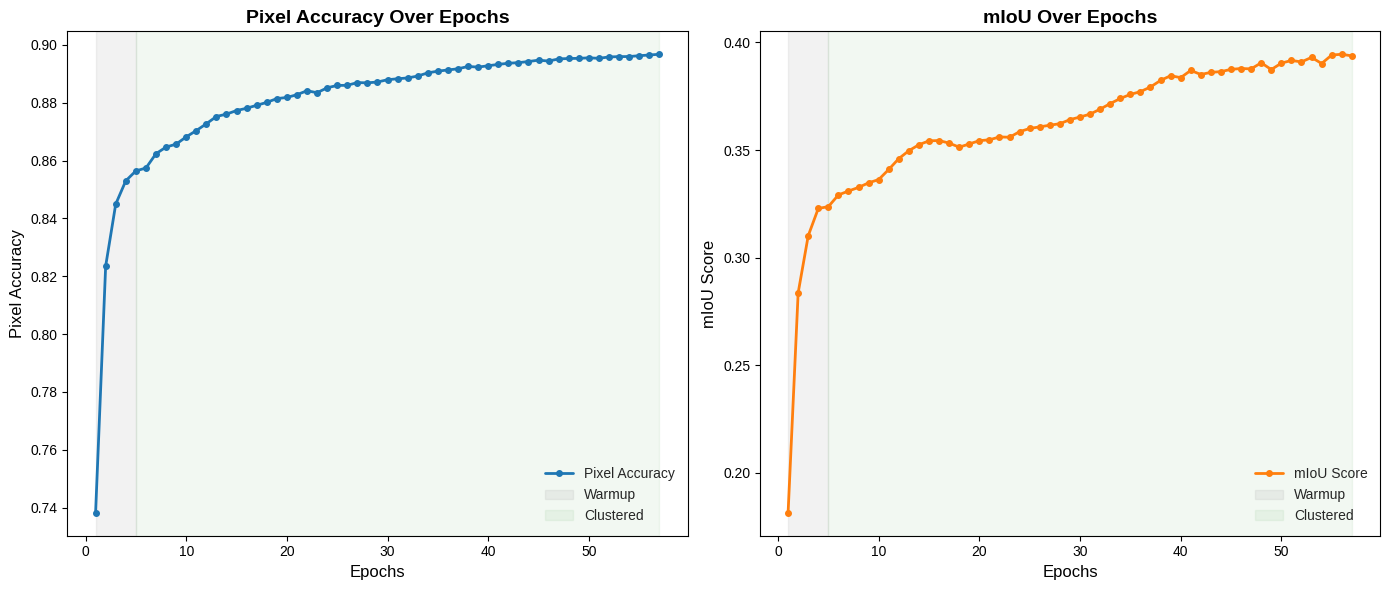

Here is the Python script that generated this plot:
import matplotlib.pyplot as plt

# 1. 准备数据
data = """
1,warmup,0.738253,0.181421,2.061454,2208.2
2,warmup,0.823499,0.283638,0.861216,7091.9
3,warmup,0.844935,0.310160,0.674354,1372.3
4,warmup,0.852987,0.322843,0.613006,581.0
5,warmup,0.856407,0.323697,0.564415,688.1
6,clustered,0.857404,0.329139,0.537482,363.2
7,clustered,0.862347,0.330941,0.513164,370.2
8,clustered,0.864649,0.332631,0.487380,342.4
9,clustered,0.865651,0.334751,0.466538,350.4
10,clustered,0.868168,0.336268,0.444154,362.6
11,clustered,0.870329,0.340975,0.430323,349.9
12,clustered,0.872695,0.346019,0.417070,334.3
13,clustered,0.875211,0.349687,0.407146,331.9
14,clustered,0.876030,0.352464,0.396448,328.7
15,clustered,0.877262,0.354268,0.386619,330.6
16,clustered,0.878057,0.354406,0.372099,331.5
17,clustered,0.879081,0.353207,0.363600,326.5
18,clustered,0.880083,0.351321,0.353390,329.5
19,clustered,0.881396,0.352820,0.343279,331.5
20,clustered,0.881794,0.354353,0.335556,334.5
21,clustered,0.882739,0.354743,0.329154,332.7
22,clustered,0.884122,0.356077,0.320450,329.6
23,clustered,0.883430,0.355945,0.321022,332.6
24,clustered,0.885118,0.358536,0.312412,329.8
25,clustered,0.885950,0.360011,0.299048,328.7
26,clustered,0.885986,0.360762,0.295209,330.0
27,clustered,0.886933,0.361529,0.297208,331.1
28,clustered,0.886846,0.362228,0.287231,332.3
29,clustered,0.887126,0.364123,0.281990,331.0
30,clustered,0.887920,0.365339,0.279663,335.7
31,clustered,0.888252,0.366678,0.273719,335.2
32,clustered,0.888534,0.368997,0.269728,328.4
33,clustered,0.889191,0.371575,0.263869,330.4
34,clustered,0.890295,0.373945,0.263799,332.8
35,clustered,0.890882,0.375850,0.257516,329.2
36,clustered,0.891300,0.377119,0.251916,327.6
37,clustered,0.891695,0.379298,0.248666,328.3
38,clustered,0.892501,0.382340,0.247024,329.9
39,clustered,0.892284,0.384530,0.239849,329.5
40,clustered,0.892748,0.383639,0.237396,337.7
41,clustered,0.893223,0.386993,0.238792,352.4
42,clustered,0.893609,0.385094,0.232138,331.0
43,clustered,0.893823,0.386094,0.230139,335.0
44,clustered,0.894206,0.386430,0.227799,332.7
45,clustered,0.894682,0.387490,0.222207,332.2
46,clustered,0.894375,0.387873,0.217896,330.4
47,clustered,0.895110,0.387716,0.217111,327.4
48,clustered,0.895258,0.390536,0.218584,331.8
49,clustered,0.895303,0.387400,0.211670,333.1
50,clustered,0.895489,0.390360,0.213413,350.9
51,clustered,0.895314,0.391631,0.211843,336.9
52,clustered,0.895793,0.390940,0.209638,335.3
53,clustered,0.895906,0.393050,0.204944,335.0
54,clustered,0.895934,0.390201,0.203955,331.0
55,clustered,0.896222,0.394128,0.195957,331.7
56,clustered,0.896459,0.394501,0.199880,322.0
57,clustered,0.896722,0.393745,0.195295,332.7
"""

# 解析数据
epochs = []
pixel_acc = []
mIoU = []
stages = []

for line in data.strip().split('\n'):
    parts = line.split(',')
    epochs.append(int(parts[0]))
    stages.append(parts[1])
    pixel_acc.append(float(parts[2]))
    mIoU.append(float(parts[3]))

# 2. 绘图设置
fig, (ax1, ax2) = plt.subplots(1, 2, figsize=(14, 6))
plt.style.use('seaborn-v0_8-whitegrid')  # 设置清爽的风格

# 查找 warmup 阶段的结束点
warmup_end = stages.count('warmup')


def plot_with_stage(ax, x, y, title, ylabel, color):
    ax.plot(x, y, color=color, linewidth=2, marker='o', markersize=4, label=ylabel)
    # 填充阶段背景
    ax.axvspan(1, warmup_end, color='gray', alpha=0.1, label='Warmup')
    ax.axvspan(warmup_end, max(x), color='green', alpha=0.05, label='Clustered')

    ax.set_title(title, fontsize=14, fontweight='bold')
    ax.set_xlabel('Epochs', fontsize=12)
    ax.set_ylabel(ylabel, fontsize=12)
    ax.legend()


# 绘制左图：像素预测率
plot_with_stage(ax1, epochs, pixel_acc, 'Pixel Accuracy Over Epochs', 'Pixel Accuracy', '#1f77b4')

# 绘制右图：mIoU
plot_with_stage(ax2, epochs, mIoU, 'mIoU Over Epochs', 'mIoU Score', '#ff7f0e')

plt.tight_layout()
plt.show()
